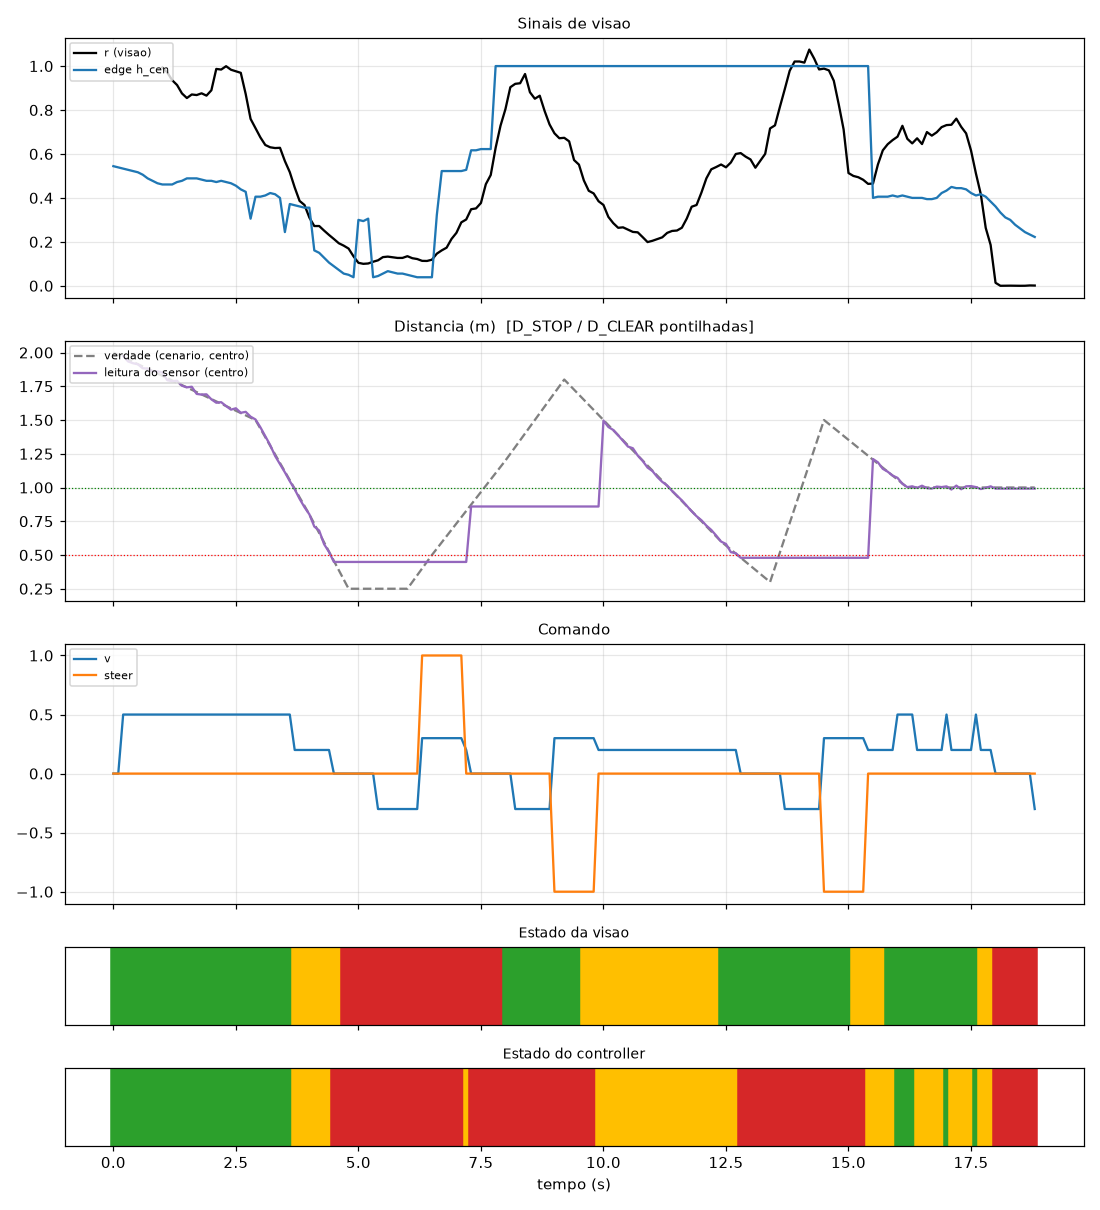

Source data for this figure (header and first rows):
frame_idx, t, vision_state, r, edge_h_cen, edge_cov, edge_near, ctrl_state, sub, angle, sensor_m, truth_center_m, v, steer, why
0, 0.0, LIVRE, , 0.5444, 0.35, False, CRUISE, , 0, , 2.0, 0.0, 0.0, aguardando sensor
1, 0.1, LIVRE, , 0.5389, 0.35, False, CRUISE, , 0, , 1.983, 0.0, 0.0, aguardando sensor
2, 0.2, LIVRE, , 0.5333, 0.375, False, CRUISE, , 0, 1.975, 1.966, 0.5, 0.0, aguardando sensor
3, 0.3, LIVRE, , 0.5278, 0.375, False, CRUISE, , 0, 1.934, 1.948, 0.5, 0.0, aguardando sensor
4, 0.4, LIVRE, , 0.5222, 0.425, False, CRUISE, , 0, 1.921, 1.931, 0.5, 0.0, aguardando sensor
5, 0.5, LIVRE, , 0.5167, 0.425, False, CRUISE, , 0, 1.913, 1.914, 0.5, 0.0, aguardando sensor
6, 0.6, LIVRE, , 0.5056, 0.4, False, CRUISE, , 0, 1.883, 1.897, 0.5, 0.0, aguardando sensor
7, 0.7, LIVRE, , 0.4889, 0.475, False, CRUISE, , 0, 1.881, 1.879, 0.5, 0.0, aguardando sensor
8, 0.8, LIVRE, , 0.4778, 0.4, False, CRUISE, , 0, 1.859, 1.862, 0.5, 0.0, aguardando sensor
9, 0.9, LIVRE, , 0.4667, 0.45, False, CRUISE, , 0, 1.861, 1.845, 0.5, 0.0, aguardando sensor
10, 1.0, LIVRE, 0.9938, 0.4611, 0.4, False, CRUISE, , 0, 1.852, 1.828, 0.5, 0.0, aguardando sensor
11, 1.1, LIVRE, 0.9711, 0.4611, 0.55, False, CRUISE, , 0, 1.795, 1.81, 0.5, 0.0, aguardando sensor
12, 1.2, LIVRE, 0.9357, 0.4611, 0.525, False, CRUISE, , 0, 1.787, 1.793, 0.5, 0.0, aguardando sensor
13, 1.3, LIVRE, 0.9137, 0.4722, 0.5, False, CRUISE, , 0, 1.791, 1.776, 0.5, 0.0, aguardando sensor
14, 1.4, LIVRE, 0.8755, 0.4778, 0.6, False, CRUISE, , 0, 1.754, 1.759, 0.5, 0.0, aguardando sensor
15, 1.5, LIVRE, 0.8545, 0.4889, 0.65, False, CRUISE, , 0, 1.742, 1.741, 0.5, 0.0, aguardando sensor
16, 1.6, LIVRE, 0.8708, 0.4889, 0.6, False, CRUISE, , 0, 1.746, 1.724, 0.5, 0.0, aguardando sensor
17, 1.7, LIVRE, 0.8681, 0.4889, 0.625, False, CRUISE, , 0, 1.693, 1.707, 0.5, 0.0, aguardando sensor
18, 1.8, LIVRE, 0.8761, 0.4833, 0.625, False, CRUISE, , 0, 1.688, 1.69, 0.5, 0.0, aguardando sensor
19, 1.9, LIVRE, 0.8655, 0.4778, 0.6, False, CRUISE, , 0, 1.69, 1.672, 0.5, 0.0, aguardando sensor
20, 2.0, LIVRE, 0.8898, 0.4778, 0.6, False, CRUISE, , 0, 1.653, 1.655, 0.5, 0.0, aguardando sensor
21, 2.1, LIVRE, 0.987, 0.4722, 0.7, False, CRUISE, , 0, 1.628, 1.638, 0.5, 0.0, aguardando sensor
22, 2.2, LIVRE, 0.9841, 0.4778, 0.7, False, CRUISE, , 0, 1.632, 1.621, 0.5, 0.0, aguardando sensor
23, 2.3, LIVRE, 0.9994, 0.4722, 0.675, False, CRUISE, , 0, 1.604, 1.603, 0.5, 0.0, aguardando sensor
24, 2.4, LIVRE, 0.9833, 0.4667, 0.725, False, CRUISE, , 0, 1.577, 1.586, 0.5, 0.0, aguardando sensor
25, 2.5, LIVRE, 0.9761, 0.4556, 0.675, False, CRUISE, , 0, 1.587, 1.569, 0.5, 0.0, aguardando sensor
26, 2.6, LIVRE, 0.9693, 0.4389, 0.75, False, CRUISE, , 0, 1.554, 1.552, 0.5, 0.0, aguardando sensor
27, 2.7, LIVRE, 0.873, 0.4278, 0.8, False, CRUISE, , 0, 1.561, 1.534, 0.5, 0.0, aguardando sensor
28, 2.8, LIVRE, 0.7596, 0.3056, 0.775, False, CRUISE, , 0, 1.525, 1.517, 0.5, 0.0, aguardando sensor
29, 2.9, LIVRE, 0.7177, 0.4056, 0.75, False, CRUISE, , 0, 1.504, 1.5, 0.5, 0.0, aguardando sensor
30, 3.0, LIVRE, 0.6754, 0.4056, 0.775, False, CRUISE, , 0, 1.446, 1.436, 0.5, 0.0, aguardando sensor
31, 3.1, LIVRE, 0.6409, 0.4111, 0.775, False, CRUISE, , 0, 1.381, 1.373, 0.5, 0.0, aguardando sensor
32, 3.2, LIVRE, 0.6304, 0.4222, 0.775, False, CRUISE, , 0, 1.314, 1.309, 0.5, 0.0, aguardando sensor
33, 3.3, LIVRE, 0.6269, 0.4167, 0.775, False, CRUISE, , 0, 1.234, 1.245, 0.5, 0.0, aguardando sensor
34, 3.4, LIVRE, 0.628, 0.4, 0.8, False, CRUISE, , 0, 1.173, 1.182, 0.5, 0.0, aguardando sensor
35, 3.5, LIVRE, 0.5676, 0.2444, 0.85, False, CRUISE, , 0, 1.113, 1.118, 0.5, 0.0, aguardando sensor
36, 3.6, LIVRE, 0.5172, 0.3722, 0.85, False, CRUISE, , 0, 1.047, 1.055, 0.5, 0.0, aguardando sensor
37, 3.7, INCERTO, 0.4477, 0.3667, 0.775, False, SCAN, , 0, 0.9871, 0.9909, 0.2, 0.0, zona intermediaria
38, 3.8, INCERTO, 0.3862, 0.3611, 0.875, False, SCAN, , 0, 0.9162, 0.9273, 0.2, 0.0, zona intermediaria
39, 3.9, INCERTO, 0.3677, 0.3556, 0.95, False, SCAN, , 0, 0.8541, 0.8636, 0.2, 0.0, zona intermediaria
40, 4.0, INCERTO, 0.3102, 0.3556, 0.95, False, SCAN, , 0, 0.801, 0.8, 0.2, 0.0, zona intermediaria
41, 4.1, INCERTO, 0.272, 0.1611, 0.95, True, SCAN, , 0, 0.7108, 0.7313, 0.2, 0.0, borda proxima
42, 4.2, INCERTO, 0.272, 0.15, 0.85, True, SCAN, , 0, 0.6807, 0.6625, 0.2, 0.0, borda proxima
43, 4.3, INCERTO, 0.2511, 0.1278, 0.9, True, SCAN, , 0, 0.5802, 0.5938, 0.2, 0.0, borda proxima
44, 4.4, INCERTO, 0.2315, 0.1056, 0.925, True, SCAN, , 0, 0.5228, 0.525, 0.2, 0.0, borda proxima
45, 4.5, INCERTO, 0.2129, 0.08889, 0.975, True, AVOID, STOP, 0, 0.4485, 0.4562, 0.0, 0.0, sensor perto
46, 4.6, INCERTO, 0.1937, 0.07222, 0.95, True, AVOID, STOP, 0, 0.4485, 0.3875, 0.0, 0.0, sensor perto
47, 4.7, OBSTACULO, 0.1828, 0.05556, 0.975, True, AVOID, STOP, 0, 0.4485, 0.3187, 0.0, 0.0, sensor perto
48, 4.8, OBSTACULO, 0.1694, 0.05, 0.9, True, AVOID, STOP, 0, 0.4485, 0.25, 0.0, 0.0, sensor perto
49, 4.9, OBSTACULO, 0.1341, 0.03889, 0.825, True, AVOID, LOOK_L, -45, 0.4485, 0.25, 0.0, 0.0, sensor perto
50, 5.0, OBSTACULO, 0.1046, 0.3, 0.825, False, AVOID, LOOK_L, -45, 0.4485, 0.25, 0.0, 0.0, sensor perto
51, 5.1, OBSTACULO, 0.09997, 0.2944, 0.8, False, AVOID, LOOK_R, 45, 0.4485, 0.25, 0.0, 0.0, sensor perto
52, 5.2, OBSTACULO, 0.1015, 0.3056, 0.8, False, AVOID, LOOK_R, 45, 0.4485, 0.25, 0.0, 0.0, sensor perto
53, 5.3, OBSTACULO, 0.1095, 0.03889, 0.825, True, AVOID, REVERSE, 0, 0.4485, 0.25, 0.0, 0.0, sensor perto
54, 5.4, OBSTACULO, 0.116, 0.04444, 0.8, True, AVOID, REVERSE, 0, 0.4485, 0.25, -0.3, 0.0, sensor perto
55, 5.5, OBSTACULO, 0.1305, 0.05556, 0.925, True, AVOID, REVERSE, 0, 0.4485, 0.25, -0.3, 0.0, sensor perto
56, 5.6, OBSTACULO, 0.1328, 0.06667, 0.9, True, AVOID, REVERSE, 0, 0.4485, 0.25, -0.3, 0.0, sensor perto
57, 5.7, OBSTACULO, 0.1298, 0.06111, 0.925, True, AVOID, REVERSE, 0, 0.4485, 0.25, -0.3, 0.0, sensor perto
58, 5.8, OBSTACULO, 0.1267, 0.05556, 0.925, True, AVOID, REVERSE, 0, 0.4485, 0.25, -0.3, 0.0, sensor perto
59, 5.9, OBSTACULO, 0.1269, 0.05556, 0.8, True, AVOID, REVERSE, 0, 0.4485, 0.25, -0.3, 0.0, sensor perto
... 129 more rows
